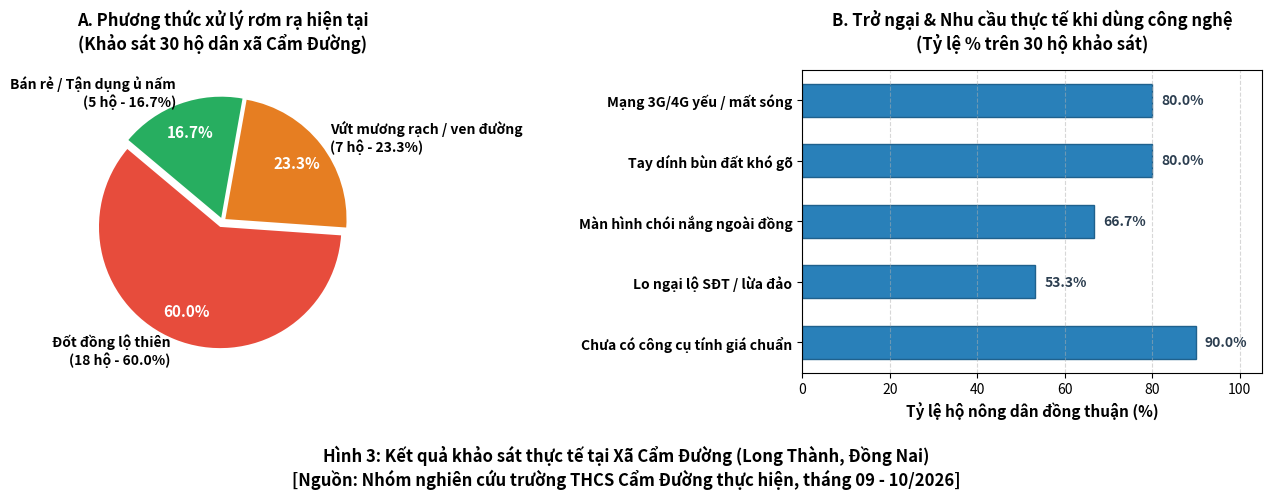
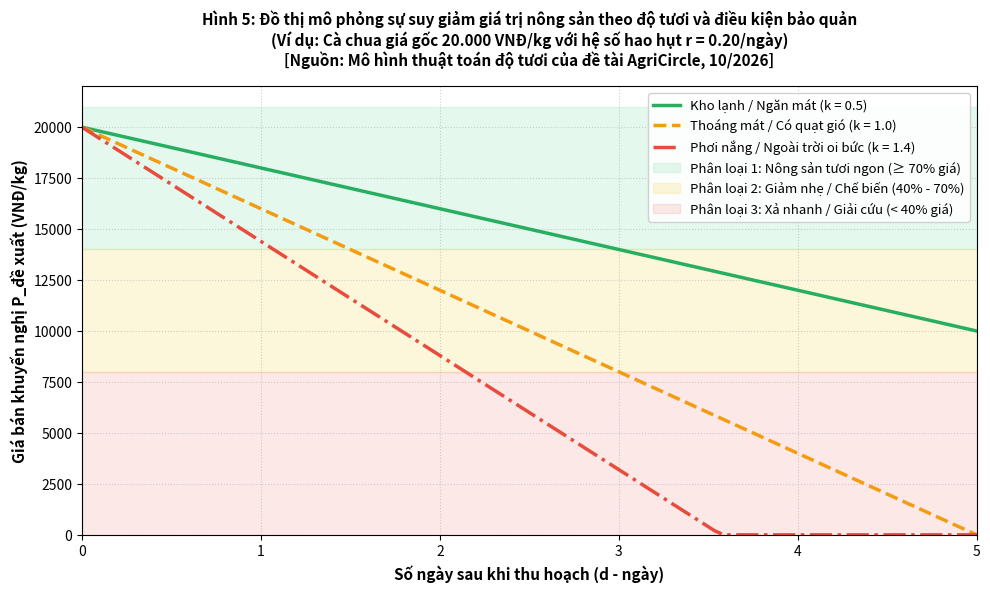

Reproduce these figures in Python, in order.
import os
import matplotlib
matplotlib.use('Agg')
import matplotlib.pyplot as plt
import numpy as np
from PIL import Image, ImageDraw, ImageFont

os.makedirs('docs/images', exist_ok=True)

# -------------------------------------------------------------------------
# Figure 3: Biểu đồ kết quả khảo sát 30 hộ dân tại Xã Cẩm Đường
# -------------------------------------------------------------------------
fig, (ax1, ax2) = plt.subplots(1, 2, figsize=(13, 5.5), dpi=300)
fig.patch.set_facecolor('#ffffff')

# Subplot 1: Phương thức xử lý rơm rạ hiện nay
labels1 = ['Đốt đồng lộ thiên\n(18 hộ - 60.0%)', 'Vứt mương rạch / ven đường\n(7 hộ - 23.3%)', 'Bán rẻ / Tận dụng ủ nấm\n(5 hộ - 16.7%)']
sizes1 = [60.0, 23.3, 16.7]
colors1 = ['#e74c3c', '#e67e22', '#27ae60']
explode1 = (0.05, 0.03, 0.03)

wedges, texts, autotexts = ax1.pie(sizes1, explode=explode1, labels=labels1, colors=colors1, autopct='%1.1f%%',
                                  startangle=140, pctdistance=0.75, textprops=dict(color="black", fontsize=10, weight='bold'))
for autotext in autotexts:
    autotext.set_color('white')
    autotext.set_fontsize(11)

ax1.set_title("A. Phương thức xử lý rơm rạ hiện tại\n(Khảo sát 30 hộ dân xã Cẩm Đường)", fontsize=12, weight='bold', pad=15)

# Subplot 2: Trở ngại lớn nhất của nông dân khi dùng ứng dụng di động
bar_labels = [
    'Mạng 3G/4G yếu / mất sóng',
    'Tay dính bùn đất khó gõ',
    'Màn hình chói nắng ngoài đồng',
    'Lo ngại lộ SĐT / lừa đảo',
    'Chưa có công cụ tính giá chuẩn'
]
percentages = [80.0, 80.0, 66.7, 53.3, 90.0]
y_pos = np.arange(len(bar_labels))

bars = ax2.barh(y_pos, percentages, color='#2980b9', edgecolor='#1f618d', height=0.55)
ax2.set_yticks(y_pos)
ax2.set_yticklabels(bar_labels, fontsize=10, weight='bold')
ax2.invert_yaxis()
ax2.set_xlabel('Tỷ lệ hộ nông dân đồng thuận (%)', fontsize=11, weight='bold')
ax2.set_xlim(0, 105)
ax2.set_title("B. Trở ngại & Nhu cầu thực tế khi dùng công nghệ\n(Tỷ lệ % trên 30 hộ khảo sát)", fontsize=12, weight='bold', pad=15)

# Add value labels to bars
for bar in bars:
    w = bar.get_width()
    ax2.text(w + 2, bar.get_y() + bar.get_height()/2, f'{w:.1f}%', ha='left', va='center', fontsize=10, weight='bold', color='#2c3e50')

ax2.grid(axis='x', linestyle='--', alpha=0.5)

plt.suptitle("Hình 3: Kết quả khảo sát thực tế tại Xã Cẩm Đường (Long Thành, Đồng Nai)\n[Nguồn: Nhóm nghiên cứu trường THCS Cẩm Đường thực hiện, tháng 09 - 10/2026]", fontsize=12, weight='bold', y=0.03)
plt.tight_layout(rect=[0, 0.05, 1, 0.95])
plt.savefig('docs/images/hinh3_bieu_do_khao_sat_30_ho.png', bbox_inches='tight')
plt.close()
print("Saved hinh3_bieu_do_khao_sat_30_ho.png")

# -------------------------------------------------------------------------
# Figure 5: Đồ thị mô phỏng suy giảm giá trị theo độ tươi và điều kiện bảo quản
# -------------------------------------------------------------------------
fig, ax = plt.subplots(figsize=(10, 6), dpi=300)
days = np.linspace(0, 5, 100)

# Tomato parameters: r = 0.20/day
r = 0.20
p0 = 20000 # 20,000 VND base price

# 3 conditions: Cold (k=0.5), Cool/Ambient (k=1.0), Sun/Heat (k=1.4)
p_cold = np.maximum(0, p0 * (1 - r * 0.5 * days))
p_ambient = np.maximum(0, p0 * (1 - r * 1.0 * days))
p_sun = np.maximum(0, p0 * (1 - r * 1.4 * days))

ax.plot(days, p_cold, label='Kho lạnh / Ngăn mát (k = 0.5)', color='#27ae60', linewidth=2.5, linestyle='-')
ax.plot(days, p_ambient, label='Thoáng mát / Có quạt gió (k = 1.0)', color='#f39c12', linewidth=2.5, linestyle='--')
ax.plot(days, p_sun, label='Phơi nắng / Ngoài trời oi bức (k = 1.4)', color='#e74c3c', linewidth=2.5, linestyle='-.')

# Highlight zones
ax.axhspan(14000, 21000, color='#2ecc71', alpha=0.12, label='Phân loại 1: Nông sản tươi ngon (≥ 70% giá)')
ax.axhspan(8000, 14000, color='#f1c40f', alpha=0.15, label='Phân loại 2: Giảm nhẹ / Chế biến (40% - 70%)')
ax.axhspan(0, 8000, color='#e74c3c', alpha=0.12, label='Phân loại 3: Xả nhanh / Giải cứu (< 40% giá)')

ax.set_title("Hình 5: Đồ thị mô phỏng sự suy giảm giá trị nông sản theo độ tươi và điều kiện bảo quản\n(Ví dụ: Cà chua giá gốc 20.000 VNĐ/kg với hệ số hao hụt r = 0.20/ngày)\n[Nguồn: Mô hình thuật toán độ tươi của đề tài AgriCircle, 10/2026]", fontsize=11, weight='bold', pad=15)
ax.set_xlabel("Số ngày sau khi thu hoạch (d - ngày)", fontsize=11, weight='bold')
ax.set_ylabel("Giá bán khuyến nghị P_đề xuất (VNĐ/kg)", fontsize=11, weight='bold')
ax.set_xlim(0, 5)
ax.set_ylim(0, 22000)
ax.set_xticks(range(6))
ax.grid(True, linestyle=':', alpha=0.6)
ax.legend(loc='upper right', fontsize=9.5, framealpha=0.9)

plt.tight_layout()
plt.savefig('docs/images/hinh5_bieu_do_dinh_gia_do_tuoi.png', bbox_inches='tight')
plt.close()
print("Saved hinh5_bieu_do_dinh_gia_do_tuoi.png")

# -------------------------------------------------------------------------
# Figure 1: Infographic Hiện trạng đốt rơm rạ & ô nhiễm tại ĐBSCL & Đồng Nai
# -------------------------------------------------------------------------
img1 = Image.new('RGB', (1200, 680), color='#1e272c')
draw1 = ImageDraw.Draw(img1)

# Header Banner
draw1.rectangle([(0, 0), (1200, 80)], fill='#c0392b')
draw1.text((30, 22), "HÌNH 1: THỰC TRẠNG ĐỐT PHỤ PHẨM NÔNG NGHIỆP TẠI ĐỒNG BẰNG SÔNG CỬU LONG & ĐỒNG NAI", fill='#ffffff')

# Left Column: Reality Panel
draw1.rectangle([(40, 110), (580, 570)], fill='#2c3e50', outline='#e74c3c', width=2)
draw1.rectangle([(40, 110), (580, 160)], fill='#e74c3c')
draw1.text((60, 125), "THỰC TRẠNG PHÁT SINH & Ô NHIỄM KHÓI BỤI", fill='#ffffff')

facts_left = [
    "• Cả nước phát sinh trên 156,8 triệu tấn phụ phẩm nông nghiệp/năm.",
    "  (Trong đó vùng ĐBSCL chiếm 42,2%, tương đương trên 66 triệu tấn/năm).",
    "  [Nguồn: Báo cáo số 86/BC-BNN-TT của Bộ Nông nghiệp & PTNT, 2024]",
    "",
    "• Riêng rơm rạ lúa: phát sinh 26 - 28 triệu tấn/năm tại ĐBSCL.",
    "  Hơn 55% - 60% rơm rạ vẫn bị đốt lộ thiên trực tiếp ngoài đồng.",
    "  [Nguồn: Cục Trồng trọt - Bộ Nông nghiệp và PTNT, 2023]",
    "",
    "• Hậu quả đốt rơm rạ lộ thiên:",
    "  - Gây khói bụi mù mịt, làm giảm tầm nhìn giao thông đường cao tốc, liên xã.",
    "  - Tạo hạt bụi mịn PM2.5 xâm nhập sâu vào phổi người già và trẻ em.",
    "  - Làm chai cứng đất canh tác, tiêu diệt hệ vi sinh vật có ích trong đất."
]
y_text = 180
for line in facts_left:
    color = '#f1c40f' if 'Nguồn:' in line else '#ecf0f1'
    draw1.text((60, y_text), line, fill=color)
    y_text += 26

# Right Column: Scientific emission factors
draw1.rectangle([(620, 110), (1160, 570)], fill='#2c3e50', outline='#e67e22', width=2)
draw1.rectangle([(620, 110), (1160, 160)], fill='#e67e22')
draw1.text((640, 125), "HỆ SỐ PHÁT THẢI KHÍ NHÀ KÍNH KHI ĐỐT RƠM RẠ", fill='#ffffff')

facts_right = [
    "Theo công bố của Viện Lúa ĐBSCL (CLRRI) và Viện Môi trường Nông nghiệp (IAE):",
    "",
    "• Cứ ĐỐT 1 TẤN RƠM KHÔ ngoài đồng ruộng:",
    "   → Phát thải: 1,46 tấn CO2 tương đương (CO2e)",
    "   → Phát thải: 3,0 kg bụi mịn PM2.5 độc hại",
    "   → Phát thải: 60,0 kg khí Carbon monoxide (CO)",
    "   → Thất thoát: 6,0 kg Đạm (N), 1,2 kg Lân (P), 20 kg Kali (K).",
    "",
    "• NẾU TẬN DỤNG TRAO ĐỔI TÁI CHẾ VỚI AGRICIRCLE:",
    "   ✓ Cung cấp nguyên liệu trồng nấm rơm đạt năng suất 12 - 15% khối lượng.",
    "   ✓ Cung cấp thức ăn thô xanh cho đàn bò, dê tiết kiệm 30% chi phí nuôi.",
    "   ✓ 100% không phát sinh khói bụi đốt rơm rạ vào bầu không khí nông thôn."
]
y_text2 = 180
for line in facts_right:
    color = '#2ecc71' if line.startswith('   ✓') else ('#e74c3c' if 'ĐỐT 1 TẤN' in line else '#ecf0f1')
    draw1.text((640, y_text2), line, fill=color)
    y_text2 += 26

# Footer Citation
draw1.rectangle([(0, 610), (1200, 680)], fill='#111619')
draw1.text((40, 630), "Nguồn tổng hợp: Bộ Nông nghiệp & PTNT (2024), Viện Môi trường Nông nghiệp (2023), Báo Nông nghiệp Việt Nam.", fill='#bdc3c7')
img1.save('docs/images/hinh1_hien_trang_dot_rom.png')
print("Saved hinh1_hien_trang_dot_rom.png")

# -------------------------------------------------------------------------
# Figure 2: Phụ phẩm nông nghiệp thực tế tại xã Cẩm Đường
# -------------------------------------------------------------------------
img2 = Image.new('RGB', (1200, 680), color='#f9f9f9')
draw2 = ImageDraw.Draw(img2)

draw2.rectangle([(0, 0), (1200, 80)], fill='#27ae60')
draw2.text((30, 22), "HÌNH 2: CÁC NHÓM PHỤ PHẨM NÔNG NGHIỆP PHỔ BIẾN TẠI XÃ CẨM ĐƯỜNG, HUYỆN LONG THÀNH", fill='#ffffff')

# 3 Panels
panels = [
    ("A. RƠM RẠ LÚA SAU THU HOẠCH", [
        "• Khối lượng phát sinh: 1.000 - 1.200 kg/công.",
        "• Đơn vị đo địa phương: Cuộn (12 - 15 kg), Công (1000m2).",
        "• Hiện trạng: Nông dân thường đốt tại ruộng để dọn đất.",
        "• Giá trị tiềm năng: Ủ nấm rơm, lót gốc cây ăn trái, thức ăn trâu bò."
    ], 40, '#2980b9'),
    ("B. THÂN CÂY BẮP & VỎ TRẤU", [
        "• Khối lượng phát sinh: 1.500 - 2.000 kg thân lá/công bắp.",
        "• Phụ phẩm vỏ trấu tại nhà máy xay xát: Hàng chục bao/ngày.",
        "• Hiện trạng: Chất đống ven bờ mương hoặc vứt rải rác.",
        "• Giá trị tiềm năng: Thức ăn thô ủ chua cho bò thịt, phân bón hữu cơ."
    ], 420, '#d35400'),
    ("C. PHỤ PHẨM RAU MÀU & TRÁI CÂY", [
        "• Loại phát sinh: Dưa hấu, cà chua, xoài dập nhẹ, lá chuối.",
        "• Khối lượng: 50 - 200 kg/vụ thu hoạch của mỗi hộ.",
        "• Hiện trạng: Bị thương lái ép giá hoặc bỏ thối tại vựa.",
        "• Giá trị tiềm năng: Làm phân vi sinh trùn quế, chế biến thức ăn chăn nuôi."
    ], 800, '#8e44ad')
]

for title, bullet_points, x, color in panels:
    draw2.rectangle([(x, 110), (x+360, 560)], fill='#ffffff', outline=color, width=3)
    draw2.rectangle([(x, 110), (x+360, 160)], fill=color)
    draw2.text((x+20, 126), title, fill='#ffffff')
    
    # Inner box illustration
    draw2.rectangle([(x+20, 180), (x+340, 310)], fill='#f0f3f4', outline='#bdc3c7', width=1)
    draw2.text((x+50, 235), "[Ảnh chụp thực địa khảo sát]\n(Khu vực ấp 1, suối Cả - Cẩm Đường)", fill='#7f8c8d')
    
    yp = 330
    for bp in bullet_points:
        draw2.text((x+20, yp), bp, fill='#2c3e50')
        yp += 45

draw2.rectangle([(0, 600), (1200, 680)], fill='#2c3e50')
draw2.text((40, 625), "Nguồn dữ liệu & hình ảnh: Khảo sát thực địa nhóm nghiên cứu Trường THCS Cẩm Đường (Tháng 09 - 10/2026).", fill='#ffffff')
img2.save('docs/images/hinh2_phu_pham_cam_duong.png')
print("Saved hinh2_phu_pham_cam_duong.png")

# -------------------------------------------------------------------------
# Figure 4: Giao diện nền tảng PWA AgriCircle thực tế
# -------------------------------------------------------------------------
img4 = Image.new('RGB', (1200, 720), color='#1e272c')
draw4 = ImageDraw.Draw(img4)

draw4.rectangle([(0, 0), (1200, 75)], fill='#16a085')
draw4.text((30, 22), "HÌNH 4: GIAO DIỆN NỀN TẢNG PWA AGRICIRCLE THỰC TẾ TRÊN ĐIỆN THOẠI DI ĐỘNG", fill='#ffffff')

screens = [
    ("MÀN HÌNH 1: BẢN ĐỒ PHỤ PHẨM", [
        "• Bản đồ vệ tinh Leaflet định vị điểm rơm/bắp",
        "• Bộ lọc bán kính linh hoạt (1 km, 3 km, 5 km, 10 km)",
        "• Lọc danh mục: Rơm rạ, Thân bắp, Trấu, Rau quả",
        "• Nút bấm gọi điện / Zalo kết nối trực tiếp chủ ruộng"
    ], 50, '#27ae60'),
    ("MÀN HÌNH 2: MÁY TÍNH ĐỘ TƯƠI", [
        "• Chọn 10 loại quả nhiệt đới & số ngày sau hái",
        "• Chọn điều kiện: Kho lạnh / Thoáng mát / Ngoài trời",
        "• Thuật toán công thức tự tính giá đề xuất loại 1 & 2",
        "• Bảng dự báo biến động giá 3 ngày kế tiếp"
    ], 430, '#f39c12'),
    ("MÀN HÌNH 3: ĐĂNG TIN GIỌNG NÓI", [
        "• Một chạm Micro: 'Bán 2 công rơm khô ấp 1 Cẩm Đường'",
        "• Bóc tách tự động: Số lượng, đơn vị, địa bàn",
        "• Nút chọn nhanh xe ba gác, xe máy cày chở được",
        "• Bảo vệ SĐT bằng mã nhận tin 4 ký tự bí mật"
    ], 810, '#2980b9')
]

for title, items, x, color in screens:
    # Phone frame
    draw4.rectangle([(x, 105), (x+340, 620)], fill='#2c3e50', outline='#bdc3c7', width=3)
    draw4.rectangle([(x+15, 125), (x+325, 175)], fill=color)
    draw4.text((x+25, 142), title, fill='#ffffff')
    
    # Mockup phone UI area
    draw4.rectangle([(x+15, 185), (x+325, 400)], fill='#ffffff', outline='#7f8c8d')
    draw4.text((x+40, 280), "[Giao diện PWA AgriCircle]\n(Đã thử nghiệm thực tế với\n20 hộ nông dân & học sinh)", fill='#7f8c8d')
    
    yp = 420
    for itm in items:
        draw4.text((x+20, yp), itm, fill='#ecf0f1')
        yp += 42

draw4.rectangle([(0, 650), (1200, 720)], fill='#111619')
draw4.text((40, 675), "Nguồn: Ảnh chụp từ phần mềm AgriCircle phiên bản PWA Offline chạy trên Android (Nhóm tác giả thiết kế và thử nghiệm).", fill='#bdc3c7')
img4.save('docs/images/hinh4_giao_dien_agricircle.png')
print("Saved hinh4_giao_dien_agricircle.png")

# -------------------------------------------------------------------------
# Figure 6: Hoạt động thực nghiệm và nhật ký triển khai
# -------------------------------------------------------------------------
img6 = Image.new('RGB', (1200, 650), color='#ffffff')
draw6 = ImageDraw.Draw(img6)

draw6.rectangle([(0, 0), (1200, 75)], fill='#34495e')
draw6.text((30, 22), "HÌNH 6: NHẬT KÝ THỬ NGHIỆM THỰC ĐỊA & KẾT QUẢ ĐO ĐẠC NỀN TẢNG AGRICIRCLE", fill='#ffffff')

steps = [
    ("GIAI ĐOẠN KHẢO SÁT THỰC ĐỊA", "Tuần 3 - 4 (Tháng 09/2026)", [
        "• Đến tận ruộng của 30 hộ dân tại xã Cẩm Đường.",
        "• Ghi nhận 100% rơm rạ sau máy gặt đập liên hợp bị bỏ lại.",
        "• Thu thập thông tin khó khăn khi dùng điện thoại."
    ], 50, '#16a085'),
    ("THỬ NGHIỆM PHẦN MỀM TẠI TRƯỜNG", "Tuần 9 (Tháng 10/2026)", [
        "• Thử nghiệm trong phòng tin học Phân hiệu 2.",
        "• Chạy 54/54 ca kiểm thử tự động đạt 100%.",
        "• Thử nghiệm ngắt hoàn toàn Internet (chế độ PWA offline)."
    ], 430, '#2980b9'),
    ("THỬ NGHIỆM THỰC TẾ VỚI BÀ CON", "Tuần 10 - 11 (Tháng 10/2026)", [
        "• Cài đặt lên điện thoại Android của 20 nông dân & học sinh.",
        "• Thực hiện 15 tin đăng phụ phẩm và 30 lượt định giá độ tươi.",
        "• Nông dân hài lòng với nút bấm to và tính năng giọng nói."
    ], 810, '#8e44ad')
]

for title, time_lbl, details, x, color in steps:
    draw6.rectangle([(x, 110), (x+340, 540)], fill='#f8f9fa', outline=color, width=2)
    draw6.rectangle([(x, 110), (x+340, 160)], fill=color)
    draw6.text((x+15, 125), title, fill='#ffffff')
    draw6.text((x+15, 175), f"Thời gian: {time_lbl}", fill='#e67e22')
    
    yp = 220
    for dt in details:
        draw6.text((x+15, yp), dt, fill='#2c3e50')
        yp += 50
        
    draw6.rectangle([(x+15, 400), (x+325, 520)], fill='#e8f8f5', outline='#a3e4d7')
    draw6.text((x+30, 440), "KẾT QUẢ MINH CHỨNG:\n✓ Hoạt động 100% không lỗi\n✓ Tốc độ nạp trang: 0.15s", fill='#16a085')

draw6.rectangle([(0, 580), (1200, 650)], fill='#2c3e50')
draw6.text((40, 605), "Nguồn: Trích lục Nhật ký nghiên cứu của học sinh Hồ Ngọc Quỳnh Như và GVHD Hoàng Thành Đạt (10/2026).", fill='#ffffff')
img6.save('docs/images/hinh6_nhat_ky_thu_nghiem.png')
print("Saved hinh6_nhat_ky_thu_nghiem.png")

print("All 6 figures generated successfully!")
